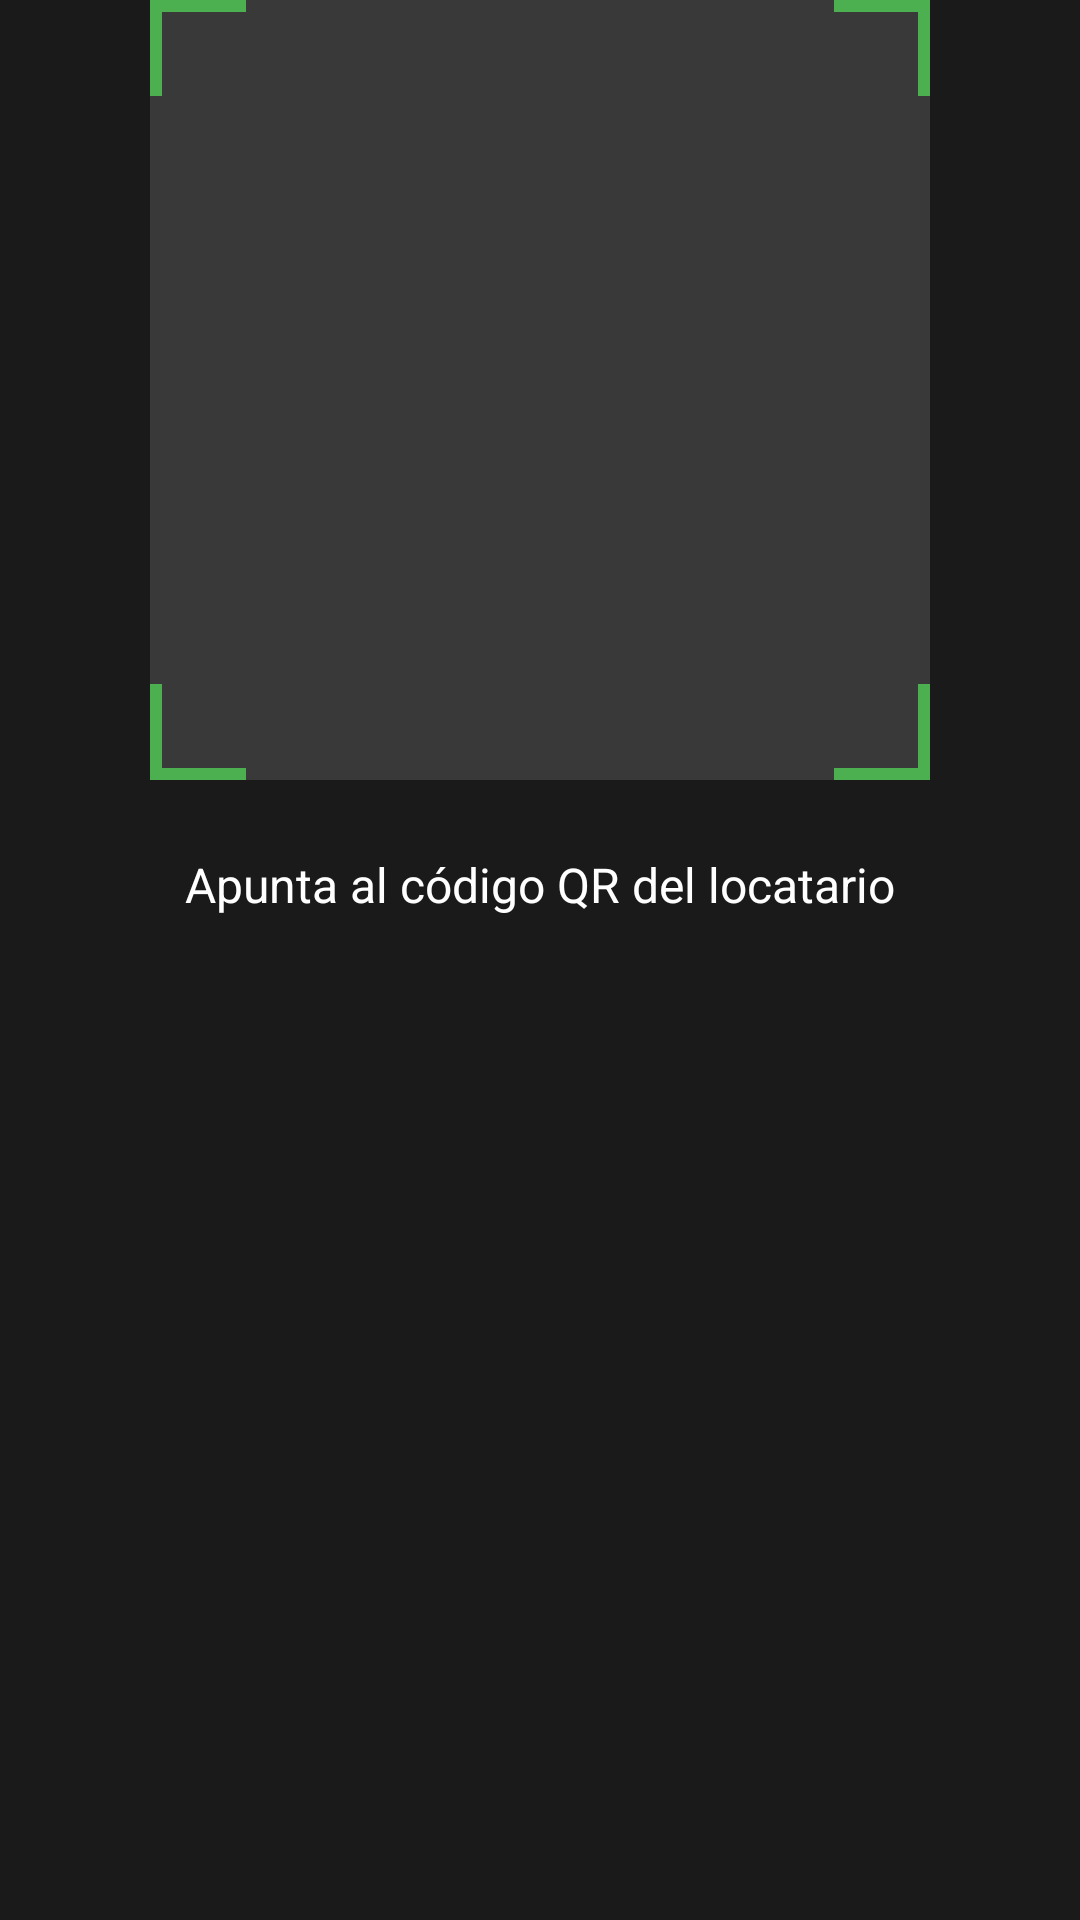

Write the Android layout XML for this screen, with the resource values it uses.
<!-- AndroidManifest.xml: application theme Theme.Cool_tour -->
<!-- res/layout/fragment_qr_scan.xml -->
<?xml version="1.0" encoding="utf-8"?>
<androidx.constraintlayout.widget.ConstraintLayout
    xmlns:android="http://schemas.android.com/apk/res/android"
    xmlns:app="http://schemas.android.com/apk/res-auto"
    android:layout_width="match_parent"
    android:layout_height="match_parent"
    android:background="#000000">

    
    <View
        android:layout_width="0dp"
        android:layout_height="0dp"
        android:background="#1A1A1A"
        app:layout_constraintBottom_toBottomOf="parent"
        app:layout_constraintEnd_toEndOf="parent"
        app:layout_constraintStart_toStartOf="parent"
        app:layout_constraintTop_toTopOf="parent"/>

    
    <FrameLayout
        android:id="@+id/marcoEscaneo"
        android:layout_width="260dp"
        android:layout_height="260dp"
        app:layout_constraintBottom_toTopOf="@id/tvInstruccion"
        app:layout_constraintEnd_toEndOf="parent"
        app:layout_constraintStart_toStartOf="parent"
        app:layout_constraintTop_toTopOf="parent"
        app:layout_constraintVertical_bias="0.38">

        
        <View
            android:layout_width="match_parent"
            android:layout_height="match_parent"
            android:background="#22FFFFFF"/>

        
        <View
            android:layout_width="32dp"
            android:layout_height="4dp"
            android:layout_gravity="top|start"
            android:background="#4CAF50"/>
        <View
            android:layout_width="4dp"
            android:layout_height="32dp"
            android:layout_gravity="top|start"
            android:background="#4CAF50"/>

        
        <View
            android:layout_width="32dp"
            android:layout_height="4dp"
            android:layout_gravity="top|end"
            android:background="#4CAF50"/>
        <View
            android:layout_width="4dp"
            android:layout_height="32dp"
            android:layout_gravity="top|end"
            android:background="#4CAF50"/>

        
        <View
            android:layout_width="32dp"
            android:layout_height="4dp"
            android:layout_gravity="bottom|start"
            android:background="#4CAF50"/>
        <View
            android:layout_width="4dp"
            android:layout_height="32dp"
            android:layout_gravity="bottom|start"
            android:background="#4CAF50"/>

        
        <View
            android:layout_width="32dp"
            android:layout_height="4dp"
            android:layout_gravity="bottom|end"
            android:background="#4CAF50"/>
        <View
            android:layout_width="4dp"
            android:layout_height="32dp"
            android:layout_gravity="bottom|end"
            android:background="#4CAF50"/>

    </FrameLayout>

    
    <TextView
        android:id="@+id/tvInstruccion"
        android:layout_width="wrap_content"
        android:layout_height="wrap_content"
        android:layout_marginTop="24dp"
        android:text="Apunta al código QR del locatario"
        android:textColor="@android:color/white"
        android:textSize="16sp"
        app:layout_constraintEnd_toEndOf="parent"
        app:layout_constraintStart_toStartOf="parent"
        app:layout_constraintTop_toBottomOf="@id/marcoEscaneo"/>

    
    <TextView
        android:id="@+id/tvEstadoCamara"
        android:layout_width="wrap_content"
        android:layout_height="wrap_content"
        android:layout_marginTop="12dp"
        android:text=""
        android:textColor="#4CAF50"
        android:textSize="14sp"
        app:layout_constraintEnd_toEndOf="parent"
        app:layout_constraintStart_toStartOf="parent"
        app:layout_constraintTop_toBottomOf="@id/tvInstruccion"/>

    
    <com.google.android.material.button.MaterialButton
        android:id="@+id/btnSolicitarPermiso"
        android:layout_width="wrap_content"
        android:layout_height="wrap_content"
        android:layout_marginBottom="48dp"
        android:text="Permitir acceso a cámara"
        android:visibility="gone"
        app:layout_constraintBottom_toBottomOf="parent"
        app:layout_constraintEnd_toEndOf="parent"
        app:layout_constraintStart_toStartOf="parent"/>

</androidx.constraintlayout.widget.ConstraintLayout>
<!-- resources referenced by this layout -->
<resources>
  <style name="Theme.Cool_tour" parent="Theme.MaterialComponents.DayNight.NoActionBar">
          
          <item name="colorPrimary">@color/purple_500</item>
          <item name="colorPrimaryVariant">@color/purple_700</item>
          <item name="colorOnPrimary">@color/white</item>
          
          <item name="colorSecondary">@color/teal_200</item>
          <item name="colorSecondaryVariant">@color/teal_700</item>
          <item name="colorOnSecondary">@color/black</item>
          
          <item name="android:statusBarColor">?attr/colorPrimaryVariant</item>
          
      </style>
  <color name="purple_500">#FF6200EE</color>
  <color name="purple_700">#FF3700B3</color>
  <color name="white">#FFFFFFFF</color>
  <color name="teal_200">#FF03DAC5</color>
  <color name="teal_700">#FF018786</color>
  <color name="black">#FF000000</color>
</resources>
